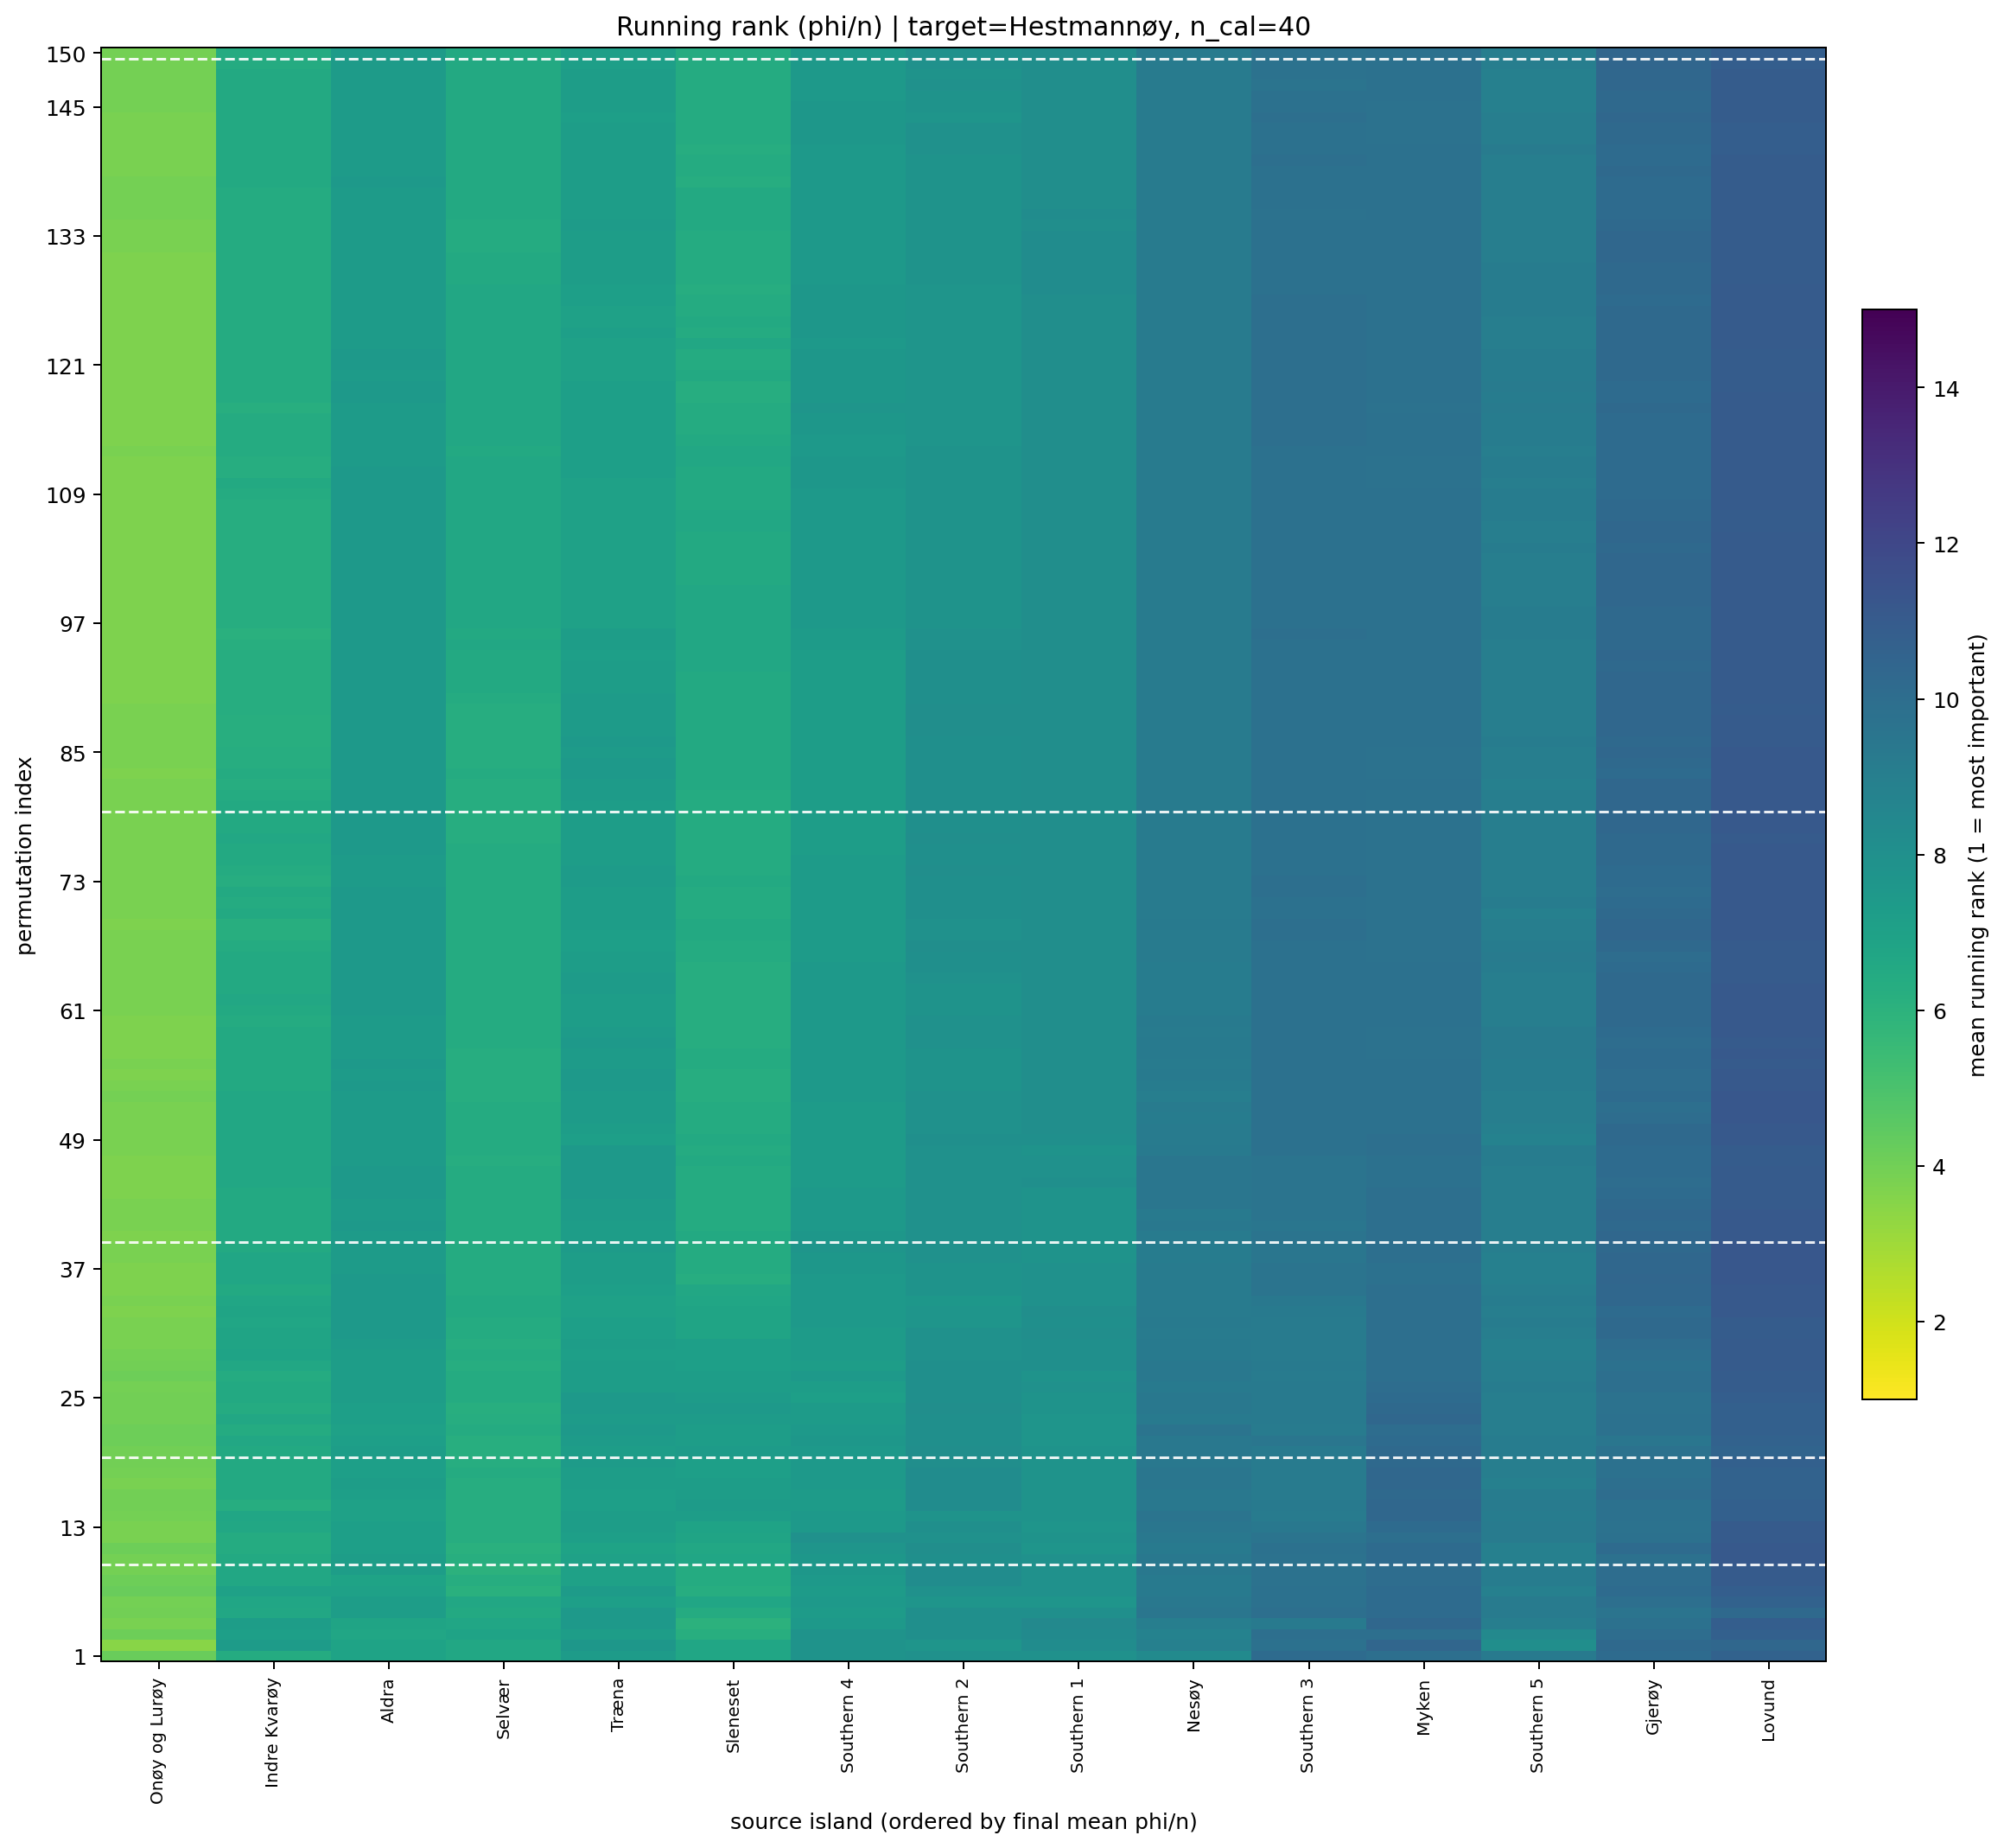

Data behind this chart, as committed beside it:
target_island, n_cal_samples, permutation_index, source_island, source_island_name, rank_mean, rank_std, phi_per_ind_mean, n_repeats
5, 40.0, 1, 7, Onøy og Lurøy, 4.2, 4.517, 0.0003424, 10
5, 40.0, 1, 6, Indre Kvarøy, 6.4, 3.806, 0.000102, 10
5, 40.0, 1, 3, Selvær, 6.6, 4.142, 0.0001598, 10
5, 40.0, 1, 9, Sleneset, 6.7, 4.244, 0.0001783, 10
5, 40.0, 1, 10, Aldra, 6.9, 6.027, 0.0002522, 10
5, 40.0, 1, 2, Træna, 7.3, 3.093, 5.097681209321419e-05, 10
5, 40.0, 1, 14, Southern 4, 7.8, 2.7, 2.374027090087414e-05, 10
5, 40.0, 1, 11, Southern 1, 7.9, 3.665, -1.1867411423786942e-05, 10
5, 40.0, 1, 12, Southern 2, 7.9, 3.035, 3.6493575087974105e-06, 10
5, 40.0, 1, 0, Nesøy, 8.3, 6.237, -8.043320870022497e-05, 10
5, 40.0, 1, 15, Southern 5, 9.3, 3.498, -5.651782045569784e-05, 10
5, 40.0, 1, 1, Myken, 9.9, 4.533, -0.0002077, 10
5, 40.0, 1, 4, Gjerøy, 10.1, 4.581, -7.236533319415106e-05, 10
5, 40.0, 1, 13, Southern 3, 10.1, 2.998, -7.436831884104443e-05, 10
5, 40.0, 1, 8, Lovund, 10.6, 3.921, -0.0002008, 10
5, 40.0, 2, 7, Onøy og Lurøy, 3.5, 2.759, 0.0003767, 10
5, 40.0, 2, 3, Selvær, 6.6, 3.893, 9.348208210585061e-05, 10
5, 40.0, 2, 9, Sleneset, 6.7, 4.27, 9.429010218437893e-05, 10
5, 40.0, 2, 10, Aldra, 6.9, 5.446, 0.0002008, 10
5, 40.0, 2, 6, Indre Kvarøy, 7.3, 4.296, 7.697749434341342e-05, 10
5, 40.0, 2, 2, Træna, 7.6, 3.893, 4.860147256419362e-05, 10
5, 40.0, 2, 12, Southern 2, 7.7, 3.529, 1.391495693467821e-05, 10
5, 40.0, 2, 14, Southern 4, 7.8, 3.49, 2.120560997535451e-05, 10
5, 40.0, 2, 15, Southern 5, 8.1, 4.557, -2.8559234738274783e-05, 10
5, 40.0, 2, 11, Southern 1, 8.2, 3.293, 8.092411787049016e-07, 10
5, 40.0, 2, 0, Nesøy, 8.9, 6.064, -0.0001326, 10
5, 40.0, 2, 13, Southern 3, 9.8, 2.486, -5.8326676268134174e-05, 10
5, 40.0, 2, 4, Gjerøy, 10.2, 3.676, -6.995886050708298e-05, 10
5, 40.0, 2, 8, Lovund, 10.3, 4.322, -0.0001297, 10
5, 40.0, 2, 1, Myken, 10.4, 4.949, -0.0001584, 10
5, 40.0, 3, 7, Onøy og Lurøy, 4.1, 3.784, 0.0003431, 10
5, 40.0, 3, 9, Sleneset, 6.2, 3.853, 0.000101, 10
5, 40.0, 3, 10, Aldra, 6.7, 5.774, 0.0001895, 10
5, 40.0, 3, 3, Selvær, 6.9, 3.814, 7.722944016691205e-05, 10
5, 40.0, 3, 6, Indre Kvarøy, 7.1, 3.985, 0.0001029, 10
5, 40.0, 3, 2, Træna, 7.2, 3.91, 6.346392833935953e-05, 10
5, 40.0, 3, 14, Southern 4, 7.8, 3.706, 2.629634656924161e-05, 10
5, 40.0, 3, 12, Southern 2, 8.0, 3.771, 6.5860492943402536e-06, 10
5, 40.0, 3, 11, Southern 1, 8.3, 2.946, -6.176555537880117e-06, 10
5, 40.0, 3, 15, Southern 5, 8.4, 4.377, -4.923800402333447e-05, 10
5, 40.0, 3, 0, Nesøy, 8.8, 5.574, -8.851222731163888e-05, 10
5, 40.0, 3, 1, Myken, 9.9, 5.705, -0.000133, 10
5, 40.0, 3, 13, Southern 3, 9.9, 2.644, -5.879179566154443e-05, 10
5, 40.0, 3, 4, Gjerøy, 10.0, 3.682, -6.533212503076961e-05, 10
5, 40.0, 3, 8, Lovund, 10.7, 4.001, -0.0001423, 10
5, 40.0, 4, 7, Onøy og Lurøy, 3.8, 3.967, 0.0003974, 10
5, 40.0, 4, 9, Sleneset, 6.0, 3.367, 8.68457884858412e-05, 10
5, 40.0, 4, 3, Selvær, 6.7, 3.945, 8.427893138909262e-05, 10
5, 40.0, 4, 10, Aldra, 6.8, 5.75, 0.0001332, 10
5, 40.0, 4, 6, Indre Kvarøy, 7.2, 3.824, 8.474743394703914e-05, 10
5, 40.0, 4, 2, Træna, 7.4, 3.718, 6.354539923780386e-05, 10
5, 40.0, 4, 14, Southern 4, 7.5, 3.504, 2.9970268414917252e-05, 10
5, 40.0, 4, 12, Southern 2, 8.0, 3.399, 8.3804986189692e-06, 10
5, 40.0, 4, 11, Southern 1, 8.4, 2.914, -7.874430811790025e-06, 10
5, 40.0, 4, 0, Nesøy, 9.0, 5.558, -8.752884864479008e-05, 10
5, 40.0, 4, 15, Southern 5, 9.0, 4.619, -5.699460845601981e-05, 10
5, 40.0, 4, 13, Southern 3, 9.3, 2.669, -5.1124700846071153e-05, 10
5, 40.0, 4, 4, Gjerøy, 9.8, 3.615, -7.464505553094505e-05, 10
5, 40.0, 4, 1, Myken, 10.3, 5.774, -0.0001044, 10
5, 40.0, 4, 8, Lovund, 10.8, 4.185, -0.0001352, 10
... 2,190 more rows
